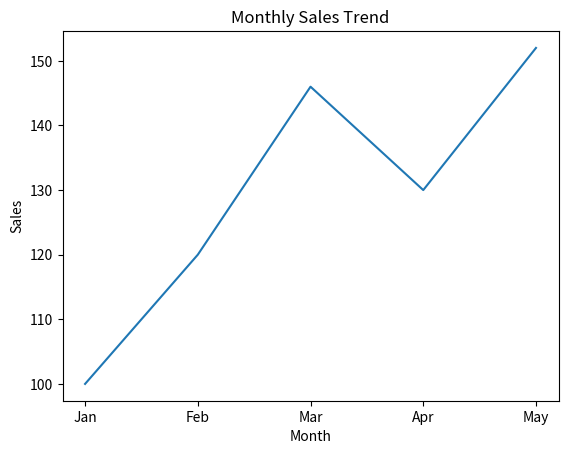

Write Python code to recreate this figure.
#Line plot is used to display trends over time
import matplotlib.pyplot as plt
import pandas as pd

data = {'Month' :['Jan','Feb','Mar','Apr',"May"],
        'Sales': [100, 120 ,146, 130, 152]}

df = pd.DataFrame(data)

plt.plot(df['Month'],df['Sales'])
plt.xlabel('Month')
plt.ylabel('Sales')
plt.title('Monthly Sales Trend')

plt.show( )